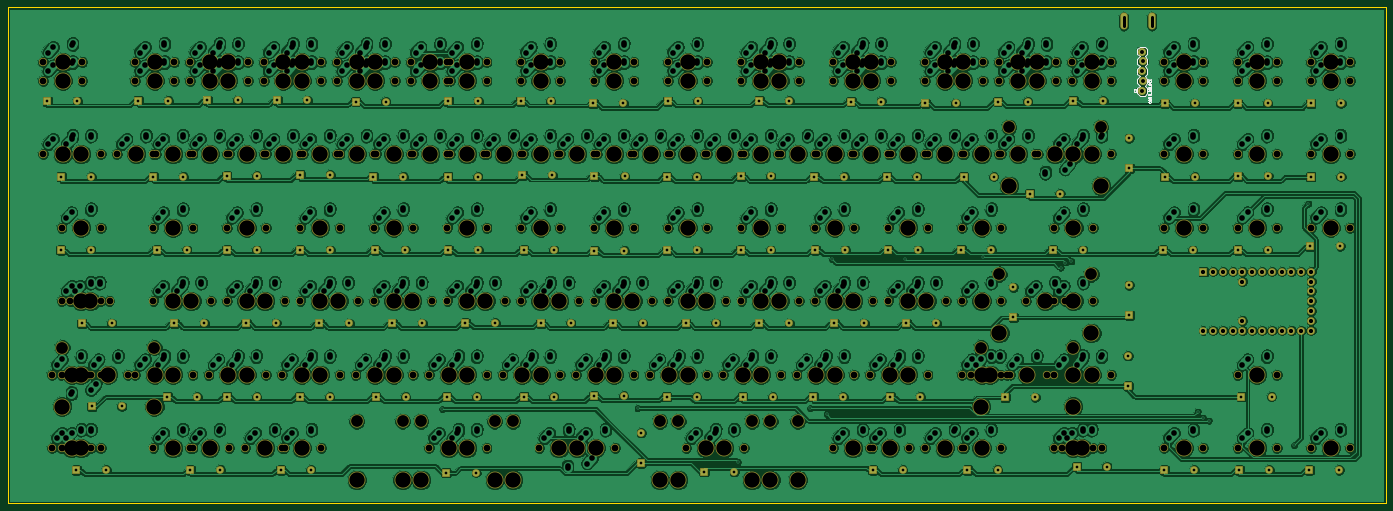
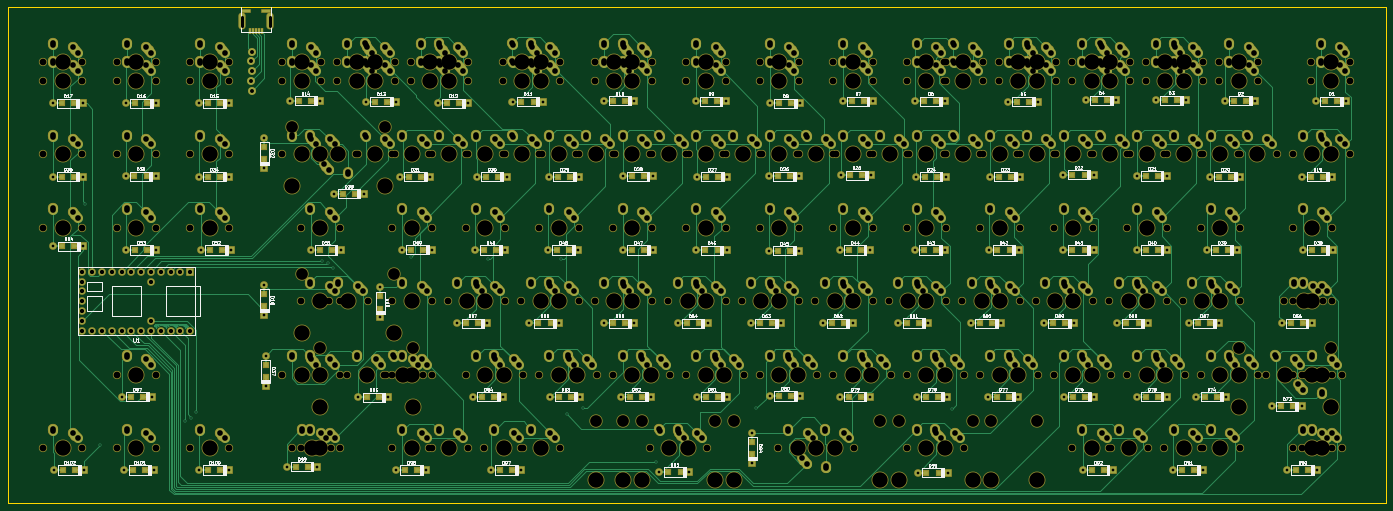
Circuit board: 11 layer files. Board 357.2 x 128.6 mm.
- bottom_copper: comp1800-B.Cu.gbl (114455 bytes)
- bottom_mask: comp1800-B.Mask.gbs (69275 bytes)
- paste: comp1800-B.Paste.gbp (5583 bytes)
- bottom_silk: comp1800-B.SilkS.gbo (140493 bytes)
- outline: comp1800-Edge.Cuts.gm1 (722 bytes)
- top_copper: comp1800-F.Cu.gtl (1312409 bytes)
- top_mask: comp1800-F.Mask.gts (22891 bytes)
- paste: comp1800-F.Paste.gtp (531 bytes)
- top_silk: comp1800-F.SilkS.gto (5655 bytes)
- drill: comp1800-NPTH.drl (7724 bytes)
- drill: comp1800-PTH.drl (14723 bytes)

=== bottom_copper: comp1800-B.Cu.gbl (114455 bytes, source omitted) ===
=== bottom_mask: comp1800-B.Mask.gbs (69275 bytes, source omitted) ===
=== paste: comp1800-B.Paste.gbp ===
G04 #@! TF.GenerationSoftware,KiCad,Pcbnew,(5.0.0-rc2-dev-733-g23a9fcd91)*
G04 #@! TF.CreationDate,2018-09-05T17:39:11-04:00*
G04 #@! TF.ProjectId,comp1800,636F6D70313830302E6B696361645F70,rev?*
G04 #@! TF.SameCoordinates,Original*
G04 #@! TF.FileFunction,Paste,Bot*
G04 #@! TF.FilePolarity,Positive*
%FSLAX46Y46*%
G04 Gerber Fmt 4.6, Leading zero omitted, Abs format (unit mm)*
G04 Created by KiCad (PCBNEW (5.0.0-rc2-dev-733-g23a9fcd91)) date 09/05/18 17:39:11*
%MOMM*%
%LPD*%
G01*
G04 APERTURE LIST*
%ADD10R,1.200000X1.200000*%
%ADD11R,2.350000X0.800000*%
%ADD12R,0.500000X1.400000*%
%ADD13O,1.500000X4.000000*%
G04 APERTURE END LIST*
D10*
X45925000Y-43400000D03*
X49075000Y-43400000D03*
X72675000Y-43300000D03*
X69525000Y-43300000D03*
X90575000Y-43200000D03*
X87425000Y-43200000D03*
X108700000Y-43200000D03*
X105550000Y-43200000D03*
X125825000Y-43500000D03*
X128975000Y-43500000D03*
X149825000Y-43400000D03*
X152975000Y-43400000D03*
X168625000Y-43400000D03*
X171775000Y-43400000D03*
X190575000Y-44000000D03*
X187425000Y-44000000D03*
X209875000Y-43400000D03*
X206725000Y-43400000D03*
X233575000Y-43300000D03*
X230425000Y-43300000D03*
X257375000Y-43500000D03*
X254225000Y-43500000D03*
X276675000Y-44000000D03*
X273525000Y-44000000D03*
X292250000Y-43500000D03*
X295400000Y-43500000D03*
X314975000Y-43300000D03*
X311825000Y-43300000D03*
X338675000Y-44000000D03*
X335525000Y-44000000D03*
X354425000Y-44000000D03*
X357575000Y-44000000D03*
X373425000Y-44000000D03*
X376575000Y-44000000D03*
X324000000Y-96575000D03*
X324000000Y-93425000D03*
X52675000Y-63000000D03*
X49525000Y-63000000D03*
X73425000Y-63000000D03*
X76575000Y-63000000D03*
X92425000Y-62800000D03*
X95575000Y-62800000D03*
X114575000Y-62500000D03*
X111425000Y-62500000D03*
X130425000Y-63000000D03*
X133575000Y-63000000D03*
X152875000Y-63000000D03*
X149725000Y-63000000D03*
X169000000Y-62600000D03*
X172150000Y-62600000D03*
X187750000Y-62900000D03*
X190900000Y-62900000D03*
X209575000Y-63000000D03*
X206425000Y-63000000D03*
X228800000Y-62900000D03*
X225650000Y-62900000D03*
X247875000Y-63000000D03*
X244725000Y-63000000D03*
X263525000Y-63000000D03*
X266675000Y-63000000D03*
X283425000Y-63000000D03*
X286575000Y-63000000D03*
X324000000Y-55325000D03*
X324000000Y-58475000D03*
X303750000Y-67400000D03*
X300600000Y-67400000D03*
X338675000Y-63000000D03*
X335525000Y-63000000D03*
X354525000Y-62900000D03*
X357675000Y-62900000D03*
X376575000Y-63000000D03*
X373425000Y-63000000D03*
X323700000Y-111750000D03*
X323700000Y-114900000D03*
X49425000Y-82000000D03*
X52575000Y-82000000D03*
X74325000Y-82000000D03*
X77475000Y-82000000D03*
X92425000Y-82000000D03*
X95575000Y-82000000D03*
X114575000Y-82000000D03*
X111425000Y-82000000D03*
X130850000Y-82000000D03*
X134000000Y-82000000D03*
X153000000Y-82000000D03*
X149850000Y-82000000D03*
X172575000Y-82000000D03*
X169425000Y-82000000D03*
X190875000Y-82200000D03*
X187725000Y-82200000D03*
X206550000Y-82100000D03*
X209700000Y-82100000D03*
X228775000Y-82000000D03*
X225625000Y-82000000D03*
X245000000Y-82000000D03*
X248150000Y-82000000D03*
X267000000Y-82000000D03*
X263850000Y-82000000D03*
X282825000Y-81900000D03*
X285975000Y-81900000D03*
X309675000Y-82000000D03*
X306525000Y-82000000D03*
X338150000Y-82000000D03*
X335000000Y-82000000D03*
X357575000Y-82000000D03*
X354425000Y-82000000D03*
X373225000Y-81000000D03*
X376375000Y-81000000D03*
X54850000Y-101000000D03*
X58000000Y-101000000D03*
X78850000Y-101000000D03*
X82000000Y-101000000D03*
X100575000Y-101000000D03*
X97425000Y-101000000D03*
X116425000Y-101000000D03*
X119575000Y-101000000D03*
X138475000Y-101000000D03*
X135325000Y-101000000D03*
X154225000Y-100900000D03*
X157375000Y-100900000D03*
X173850000Y-101000000D03*
X177000000Y-101000000D03*
X195575000Y-101000000D03*
X192425000Y-101000000D03*
X214575000Y-101000000D03*
X211425000Y-101000000D03*
X230425000Y-101000000D03*
X233575000Y-101000000D03*
X249850000Y-101000000D03*
X253000000Y-101000000D03*
X271675000Y-101000000D03*
X268525000Y-101000000D03*
X294000000Y-97150000D03*
X294000000Y-94000000D03*
X60625000Y-122525000D03*
X57475000Y-122525000D03*
X77000000Y-120000000D03*
X80150000Y-120000000D03*
X92425000Y-120000000D03*
X95575000Y-120000000D03*
X114475000Y-120000000D03*
X111325000Y-120000000D03*
X134150000Y-120000000D03*
X131000000Y-120000000D03*
X149425000Y-120000000D03*
X152575000Y-120000000D03*
X169425000Y-120000000D03*
X172575000Y-120000000D03*
X190675000Y-119800000D03*
X187525000Y-119800000D03*
X206425000Y-120000000D03*
X209575000Y-120000000D03*
X226125000Y-120000000D03*
X229275000Y-120000000D03*
X247575000Y-120000000D03*
X244425000Y-120000000D03*
X264425000Y-120000000D03*
X267575000Y-120000000D03*
X297325000Y-120200000D03*
X294175000Y-120200000D03*
X355425000Y-120000000D03*
X358575000Y-120000000D03*
X56575000Y-139000000D03*
X53425000Y-139000000D03*
X83000000Y-139000000D03*
X86150000Y-139000000D03*
X106425000Y-139000000D03*
X109575000Y-139000000D03*
X149250000Y-139700000D03*
X152400000Y-139700000D03*
X197500000Y-131725000D03*
X197500000Y-134875000D03*
X219300000Y-139500000D03*
X216150000Y-139500000D03*
X259850000Y-139000000D03*
X263000000Y-139000000D03*
X287575000Y-139000000D03*
X284425000Y-139000000D03*
X312750000Y-138112500D03*
X315900000Y-138112500D03*
X338575000Y-139000000D03*
X335425000Y-139000000D03*
X354850000Y-139000000D03*
X358000000Y-139000000D03*
X376150000Y-139000000D03*
X373000000Y-139000000D03*
D11*
X328875000Y-19930000D03*
X323525000Y-19930000D03*
D12*
X324600000Y-25130000D03*
X325400000Y-25130000D03*
X326200000Y-25130000D03*
X327000000Y-25130000D03*
X327800000Y-25130000D03*
D13*
X322550000Y-22730000D03*
X329850000Y-22730000D03*
M02*

=== bottom_silk: comp1800-B.SilkS.gbo (140493 bytes, source omitted) ===
=== outline: comp1800-Edge.Cuts.gm1 ===
G04 #@! TF.GenerationSoftware,KiCad,Pcbnew,(5.0.0-rc2-dev-733-g23a9fcd91)*
G04 #@! TF.CreationDate,2018-09-05T17:39:11-04:00*
G04 #@! TF.ProjectId,comp1800,636F6D70313830302E6B696361645F70,rev?*
G04 #@! TF.SameCoordinates,Original*
G04 #@! TF.FileFunction,Profile,NP*
%FSLAX46Y46*%
G04 Gerber Fmt 4.6, Leading zero omitted, Abs format (unit mm)*
G04 Created by KiCad (PCBNEW (5.0.0-rc2-dev-733-g23a9fcd91)) date 09/05/18 17:39:11*
%MOMM*%
%LPD*%
G01*
G04 APERTURE LIST*
%ADD10C,0.150000*%
G04 APERTURE END LIST*
D10*
X33337500Y-147637500D02*
X33337500Y-19050000D01*
X390525000Y-147637500D02*
X33337500Y-147637500D01*
X390525000Y-19050000D02*
X390525000Y-147637500D01*
X33337500Y-19050000D02*
X390525000Y-19050000D01*
M02*

=== top_copper: comp1800-F.Cu.gtl (1312409 bytes, source omitted) ===
=== top_mask: comp1800-F.Mask.gts (22891 bytes, source omitted) ===
=== paste: comp1800-F.Paste.gtp ===
G04 #@! TF.GenerationSoftware,KiCad,Pcbnew,(5.0.0-rc2-dev-733-g23a9fcd91)*
G04 #@! TF.CreationDate,2018-09-05T17:39:11-04:00*
G04 #@! TF.ProjectId,comp1800,636F6D70313830302E6B696361645F70,rev?*
G04 #@! TF.SameCoordinates,Original*
G04 #@! TF.FileFunction,Paste,Top*
G04 #@! TF.FilePolarity,Positive*
%FSLAX46Y46*%
G04 Gerber Fmt 4.6, Leading zero omitted, Abs format (unit mm)*
G04 Created by KiCad (PCBNEW (5.0.0-rc2-dev-733-g23a9fcd91)) date 09/05/18 17:39:11*
%MOMM*%
%LPD*%
G01*
G04 APERTURE LIST*
G04 APERTURE END LIST*
M02*

=== top_silk: comp1800-F.SilkS.gto ===
G04 #@! TF.GenerationSoftware,KiCad,Pcbnew,(5.0.0-rc2-dev-733-g23a9fcd91)*
G04 #@! TF.CreationDate,2018-09-05T17:39:11-04:00*
G04 #@! TF.ProjectId,comp1800,636F6D70313830302E6B696361645F70,rev?*
G04 #@! TF.SameCoordinates,Original*
G04 #@! TF.FileFunction,Legend,Top*
G04 #@! TF.FilePolarity,Positive*
%FSLAX46Y46*%
G04 Gerber Fmt 4.6, Leading zero omitted, Abs format (unit mm)*
G04 Created by KiCad (PCBNEW (5.0.0-rc2-dev-733-g23a9fcd91)) date 09/05/18 17:39:11*
%MOMM*%
%LPD*%
G01*
G04 APERTURE LIST*
%ADD10C,0.203200*%
%ADD11C,0.127000*%
G04 APERTURE END LIST*
D10*
X326153000Y-33735000D02*
X326153000Y-32465000D01*
X326153000Y-32465000D02*
X326788000Y-31830000D01*
X328058000Y-31830000D02*
X328693000Y-32465000D01*
X326788000Y-31830000D02*
X326153000Y-31195000D01*
X326153000Y-31195000D02*
X326153000Y-29925000D01*
X326153000Y-29925000D02*
X326788000Y-29290000D01*
X328058000Y-29290000D02*
X328693000Y-29925000D01*
X328693000Y-29925000D02*
X328693000Y-31195000D01*
X328693000Y-31195000D02*
X328058000Y-31830000D01*
X326788000Y-36910000D02*
X326153000Y-36275000D01*
X326153000Y-36275000D02*
X326153000Y-35005000D01*
X326153000Y-35005000D02*
X326788000Y-34370000D01*
X328058000Y-34370000D02*
X328693000Y-35005000D01*
X328693000Y-35005000D02*
X328693000Y-36275000D01*
X328693000Y-36275000D02*
X328058000Y-36910000D01*
X326153000Y-33735000D02*
X326788000Y-34370000D01*
X328058000Y-34370000D02*
X328693000Y-33735000D01*
X328693000Y-32465000D02*
X328693000Y-33735000D01*
X326153000Y-41355000D02*
X326153000Y-40085000D01*
X326153000Y-40085000D02*
X326788000Y-39450000D01*
X328058000Y-39450000D02*
X328693000Y-40085000D01*
X326788000Y-39450000D02*
X326153000Y-38815000D01*
X326153000Y-38815000D02*
X326153000Y-37545000D01*
X326153000Y-37545000D02*
X326788000Y-36910000D01*
X328058000Y-36910000D02*
X328693000Y-37545000D01*
X328693000Y-37545000D02*
X328693000Y-38815000D01*
X328693000Y-38815000D02*
X328058000Y-39450000D01*
X326788000Y-41990000D02*
X328058000Y-41990000D01*
X326153000Y-41355000D02*
X326788000Y-41990000D01*
X328058000Y-41990000D02*
X328693000Y-41355000D01*
X328693000Y-40085000D02*
X328693000Y-41355000D01*
X326788000Y-29290000D02*
X328058000Y-29290000D01*
D11*
X325184171Y-40923200D02*
X325619600Y-40923200D01*
X325706685Y-40952228D01*
X325764742Y-41010285D01*
X325793771Y-41097371D01*
X325793771Y-41155428D01*
X325242228Y-40661942D02*
X325213200Y-40632914D01*
X325184171Y-40574857D01*
X325184171Y-40429714D01*
X325213200Y-40371657D01*
X325242228Y-40342628D01*
X325300285Y-40313600D01*
X325358342Y-40313600D01*
X325445428Y-40342628D01*
X325793771Y-40690971D01*
X325793771Y-40313600D01*
X329545714Y-43477714D02*
X329574742Y-43506742D01*
X329603771Y-43593828D01*
X329603771Y-43651885D01*
X329574742Y-43738971D01*
X329516685Y-43797028D01*
X329458628Y-43826057D01*
X329342514Y-43855085D01*
X329255428Y-43855085D01*
X329139314Y-43826057D01*
X329081257Y-43797028D01*
X329023200Y-43738971D01*
X328994171Y-43651885D01*
X328994171Y-43593828D01*
X329023200Y-43506742D01*
X329052228Y-43477714D01*
X328994171Y-43100342D02*
X328994171Y-42984228D01*
X329023200Y-42926171D01*
X329081257Y-42868114D01*
X329197371Y-42839085D01*
X329400571Y-42839085D01*
X329516685Y-42868114D01*
X329574742Y-42926171D01*
X329603771Y-42984228D01*
X329603771Y-43100342D01*
X329574742Y-43158400D01*
X329516685Y-43216457D01*
X329400571Y-43245485D01*
X329197371Y-43245485D01*
X329081257Y-43216457D01*
X329023200Y-43158400D01*
X328994171Y-43100342D01*
X329603771Y-42577828D02*
X328994171Y-42577828D01*
X329603771Y-42229485D01*
X328994171Y-42229485D01*
X329603771Y-41939200D02*
X328994171Y-41939200D01*
X329603771Y-41590857D01*
X328994171Y-41590857D01*
X329661828Y-41445714D02*
X329661828Y-40981257D01*
X328994171Y-40720000D02*
X328994171Y-40661942D01*
X329023200Y-40603885D01*
X329052228Y-40574857D01*
X329110285Y-40545828D01*
X329226400Y-40516800D01*
X329371542Y-40516800D01*
X329487657Y-40545828D01*
X329545714Y-40574857D01*
X329574742Y-40603885D01*
X329603771Y-40661942D01*
X329603771Y-40720000D01*
X329574742Y-40778057D01*
X329545714Y-40807085D01*
X329487657Y-40836114D01*
X329371542Y-40865142D01*
X329226400Y-40865142D01*
X329110285Y-40836114D01*
X329052228Y-40807085D01*
X329023200Y-40778057D01*
X328994171Y-40720000D01*
X328994171Y-39965257D02*
X328994171Y-40255542D01*
X329284457Y-40284571D01*
X329255428Y-40255542D01*
X329226400Y-40197485D01*
X329226400Y-40052342D01*
X329255428Y-39994285D01*
X329284457Y-39965257D01*
X329342514Y-39936228D01*
X329487657Y-39936228D01*
X329545714Y-39965257D01*
X329574742Y-39994285D01*
X329603771Y-40052342D01*
X329603771Y-40197485D01*
X329574742Y-40255542D01*
X329545714Y-40284571D01*
X329603771Y-39384685D02*
X329603771Y-39674971D01*
X328994171Y-39674971D01*
X328994171Y-39065371D02*
X328994171Y-38949257D01*
X329023200Y-38891200D01*
X329081257Y-38833142D01*
X329197371Y-38804114D01*
X329400571Y-38804114D01*
X329516685Y-38833142D01*
X329574742Y-38891200D01*
X329603771Y-38949257D01*
X329603771Y-39065371D01*
X329574742Y-39123428D01*
X329516685Y-39181485D01*
X329400571Y-39210514D01*
X329197371Y-39210514D01*
X329081257Y-39181485D01*
X329023200Y-39123428D01*
X328994171Y-39065371D01*
X329545714Y-38194514D02*
X329574742Y-38223542D01*
X329603771Y-38310628D01*
X329603771Y-38368685D01*
X329574742Y-38455771D01*
X329516685Y-38513828D01*
X329458628Y-38542857D01*
X329342514Y-38571885D01*
X329255428Y-38571885D01*
X329139314Y-38542857D01*
X329081257Y-38513828D01*
X329023200Y-38455771D01*
X328994171Y-38368685D01*
X328994171Y-38310628D01*
X329023200Y-38223542D01*
X329052228Y-38194514D01*
X329603771Y-37933257D02*
X328994171Y-37933257D01*
X329603771Y-37584914D02*
X329255428Y-37846171D01*
X328994171Y-37584914D02*
X329342514Y-37933257D01*
M02*

=== drill: comp1800-NPTH.drl (7724 bytes, source omitted) ===
=== drill: comp1800-PTH.drl (14723 bytes, source omitted) ===
